Photos from the image-classification dataset "dynamic-hand-gestures-LMHGD-dataset-double-view" in the GitHub repository aviogit/dynamic-hand-gesture-classification-datasets. Its 13 classes are: catching, catching hands up, line gesture, pointing, pointing with hand raised, resting, rotating, scroll finger, shaking, shaking low, shaking raised fist, slicing, zoom gesture.

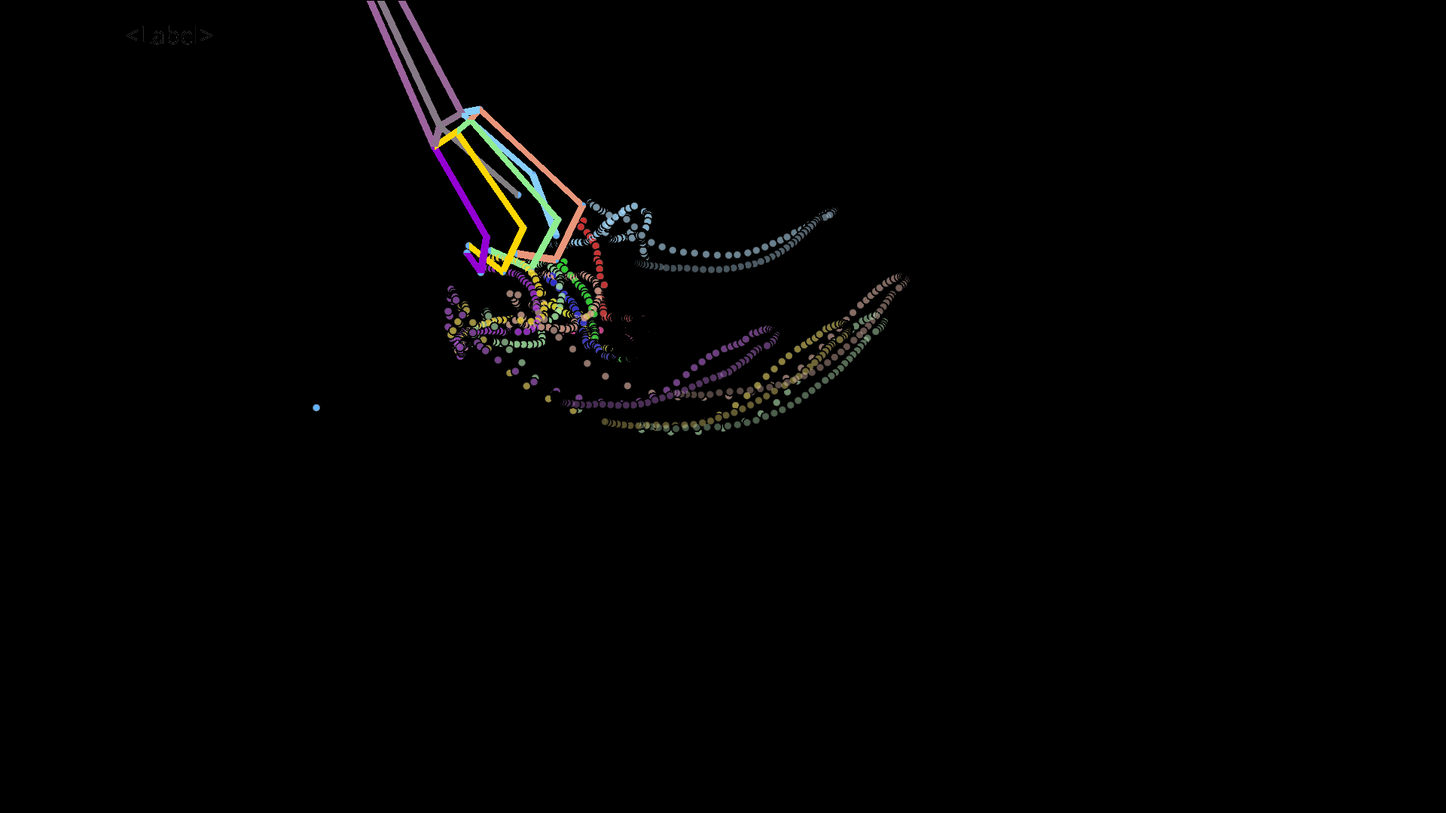
Label: shaking raised fist

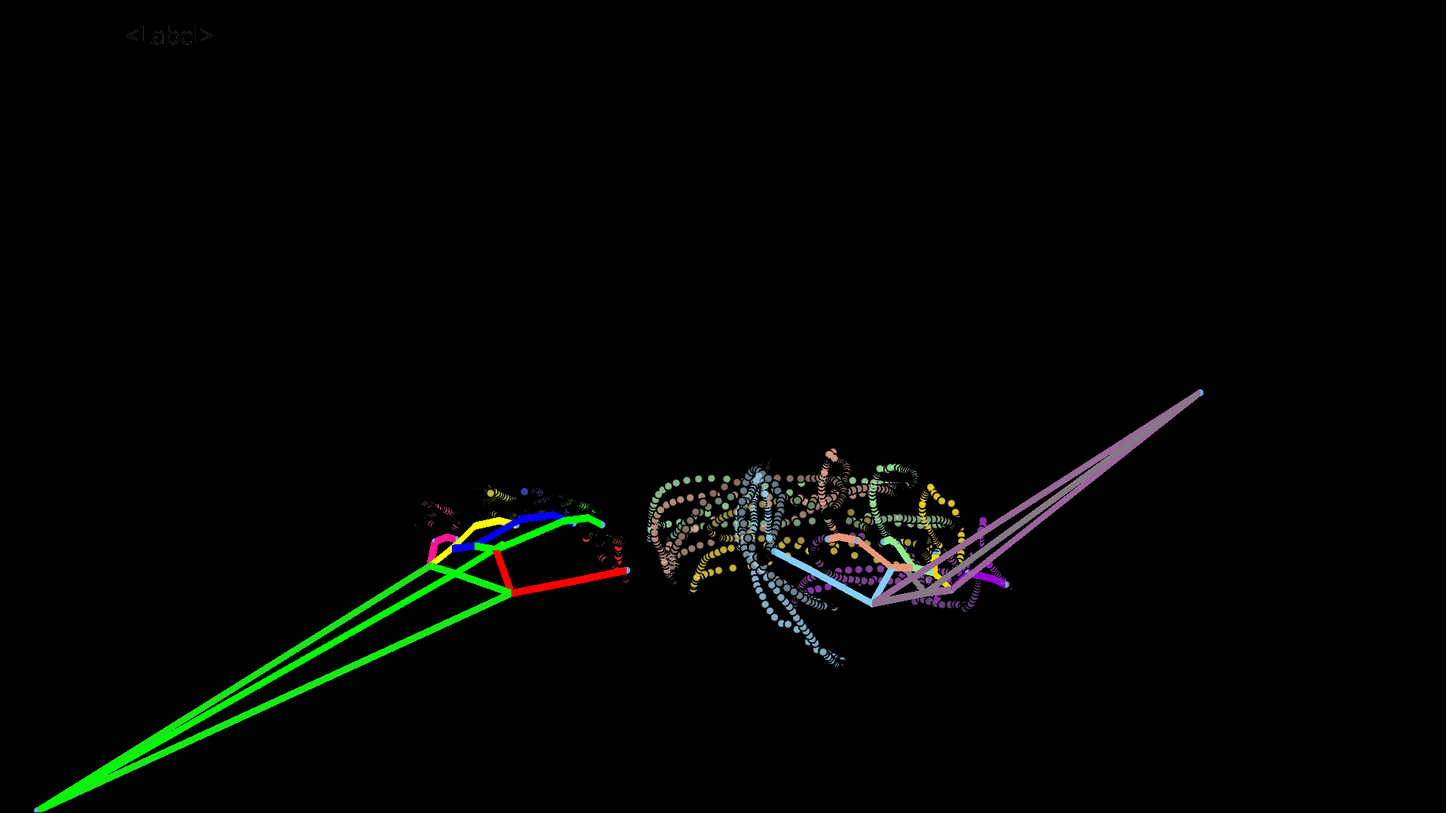
Label: rotating

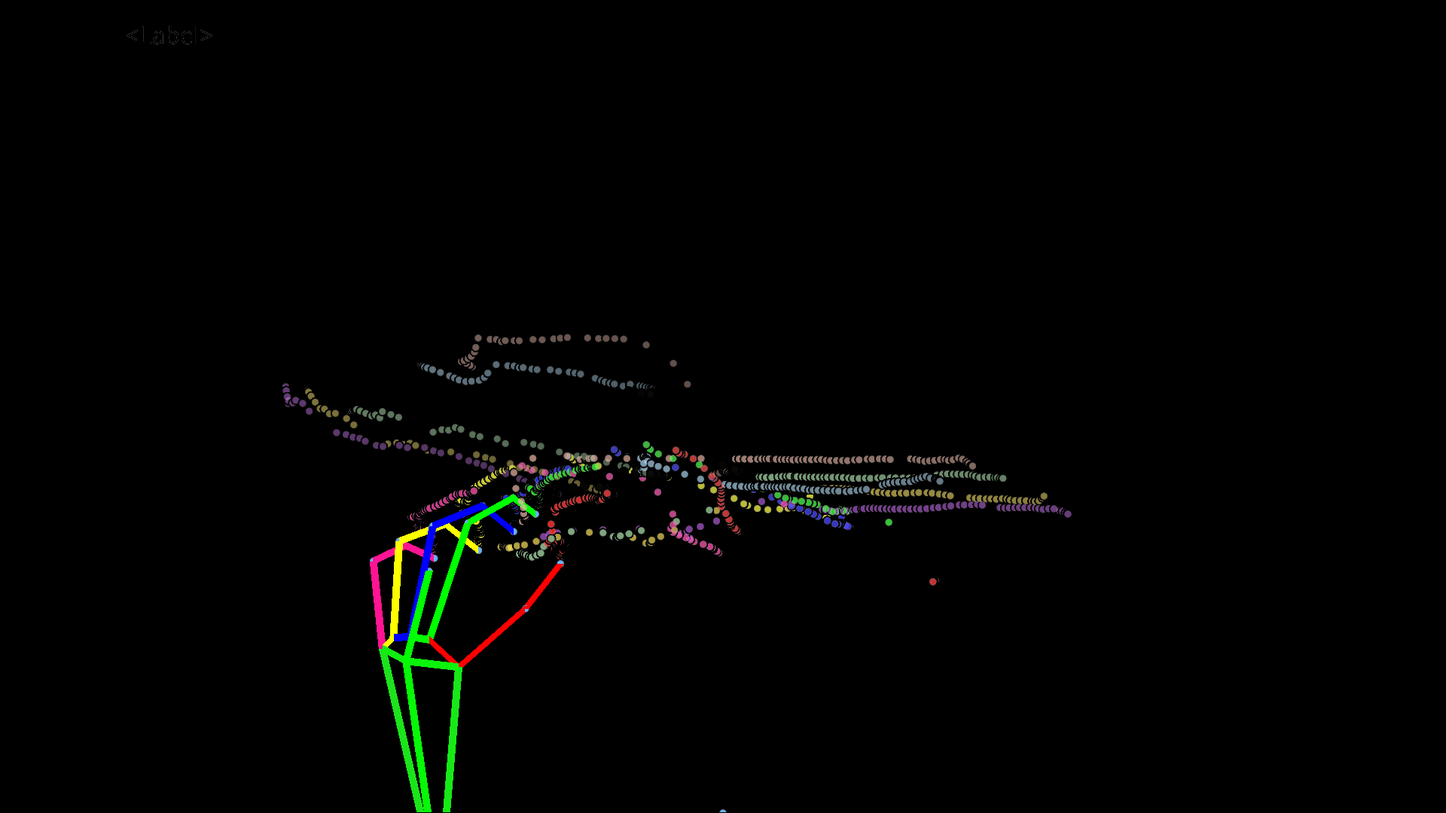
Label: zoom gesture

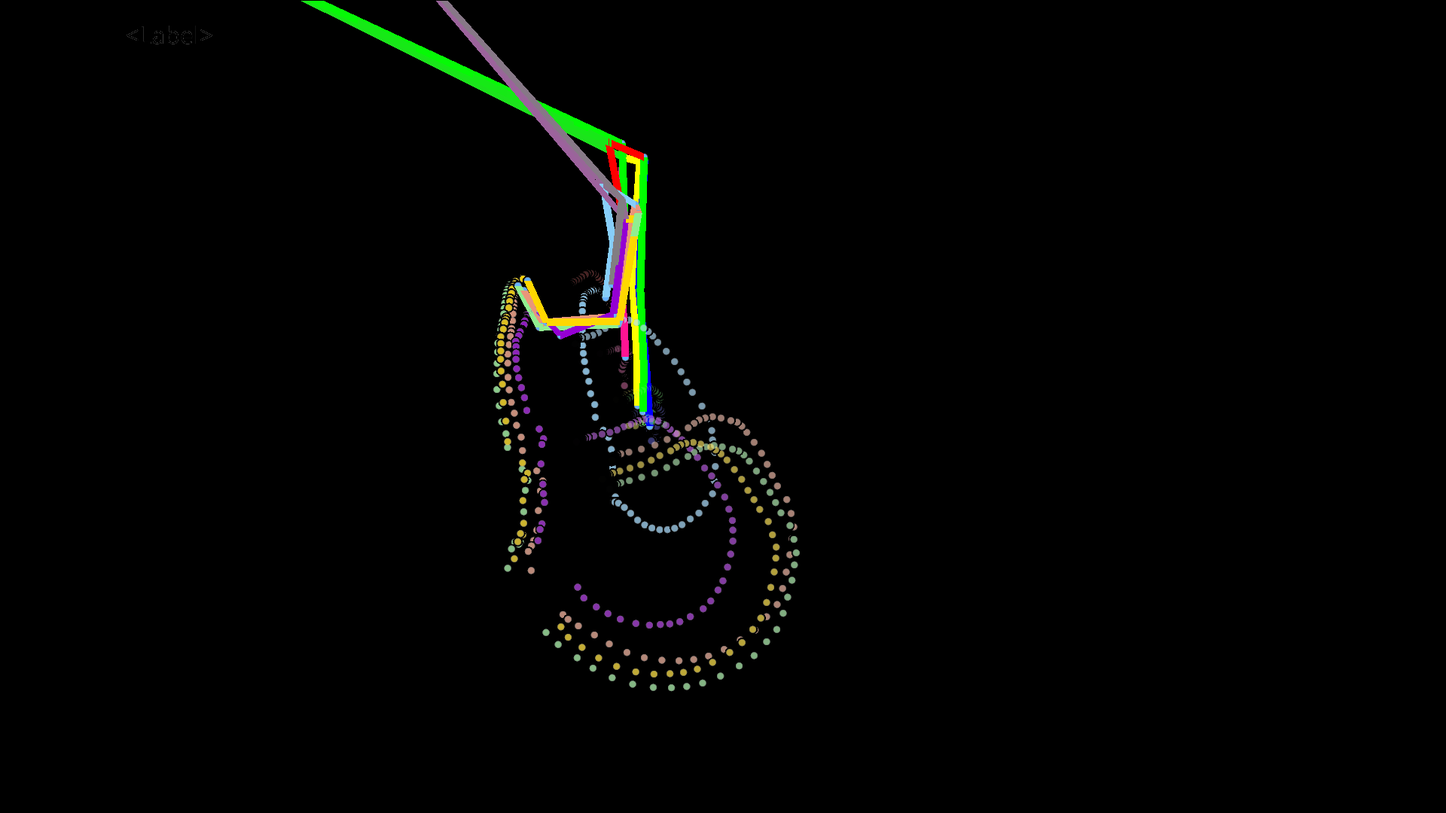
Label: catching hands up

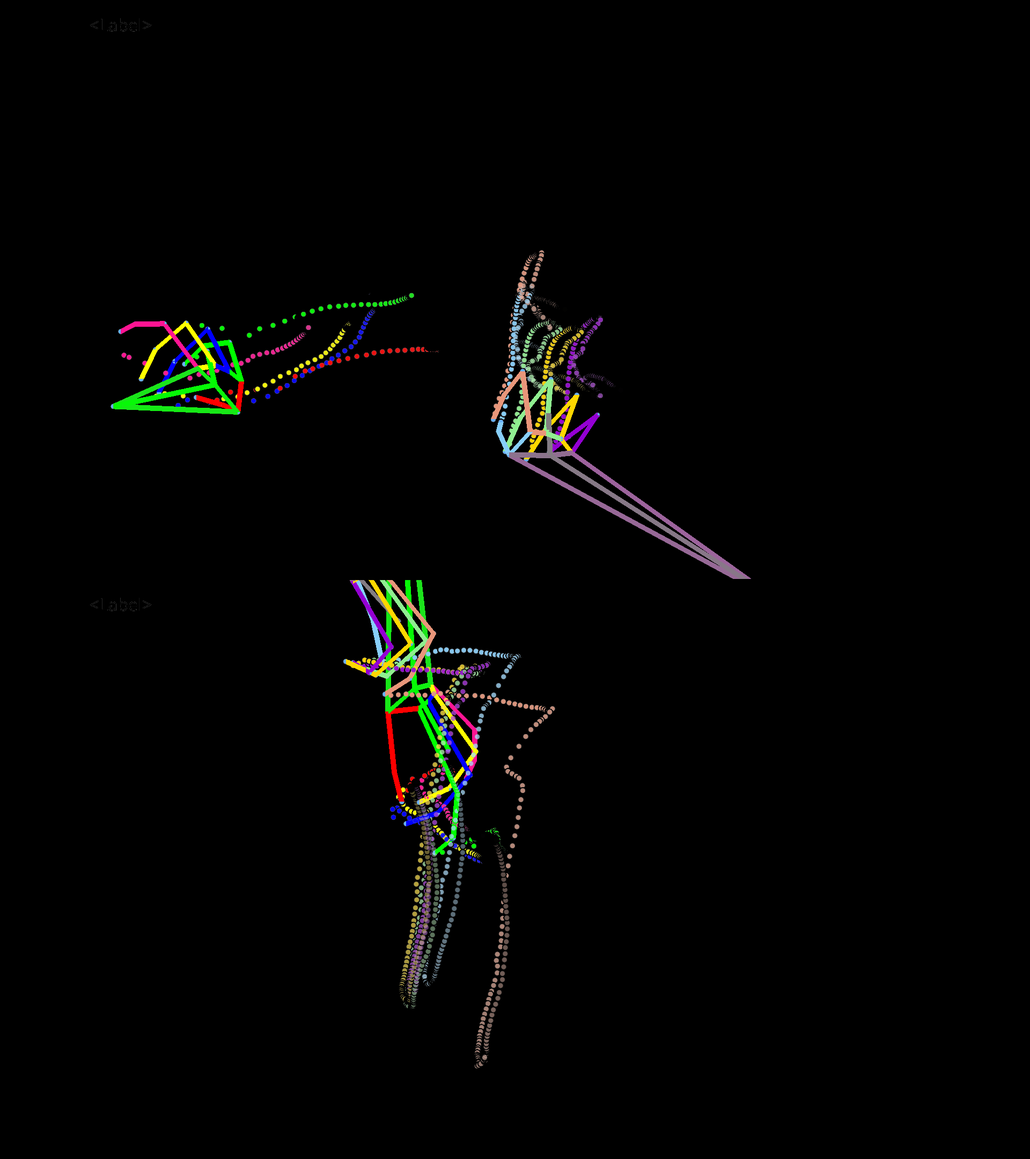
Label: pointing with hand raised

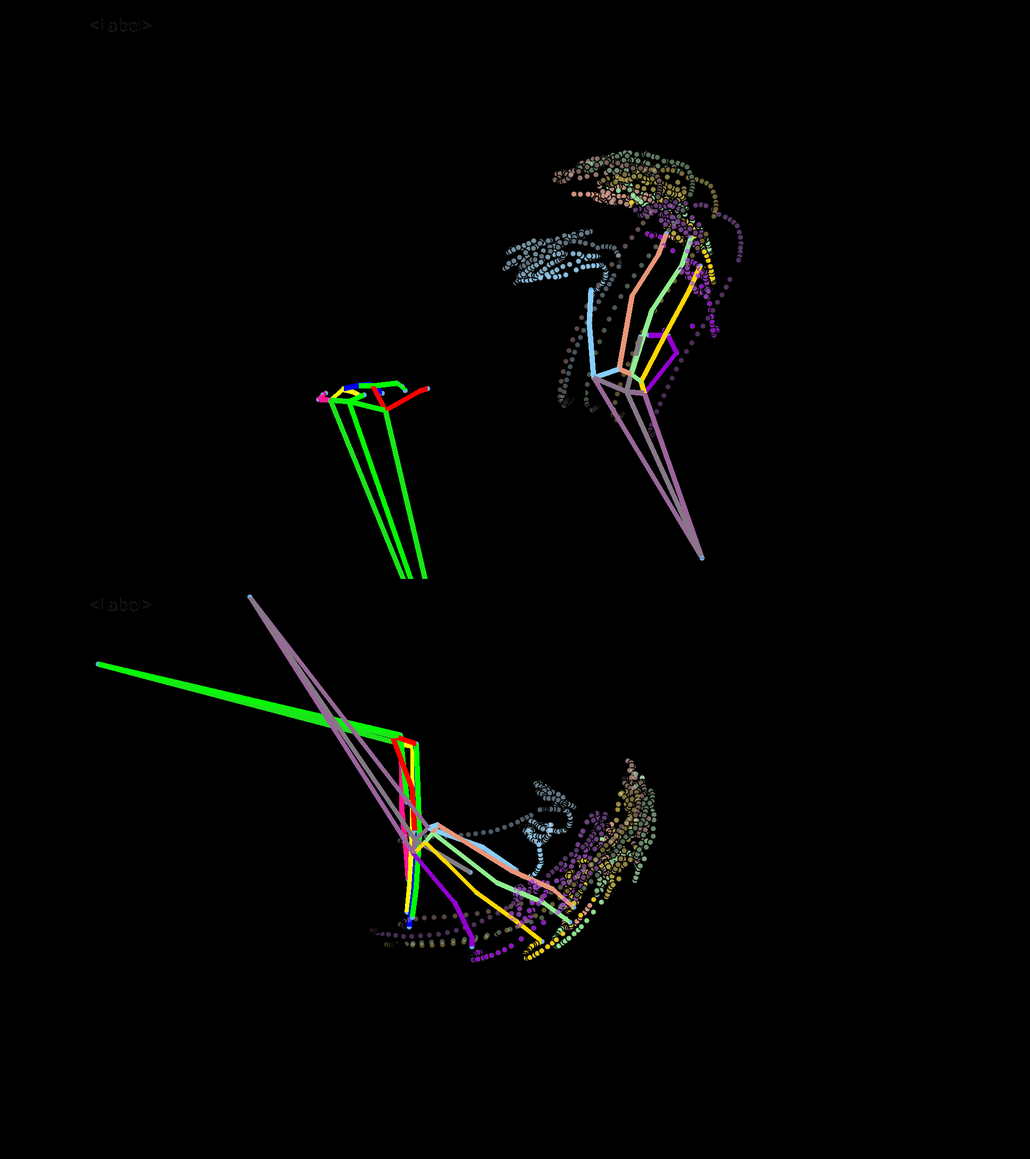
Label: shaking
